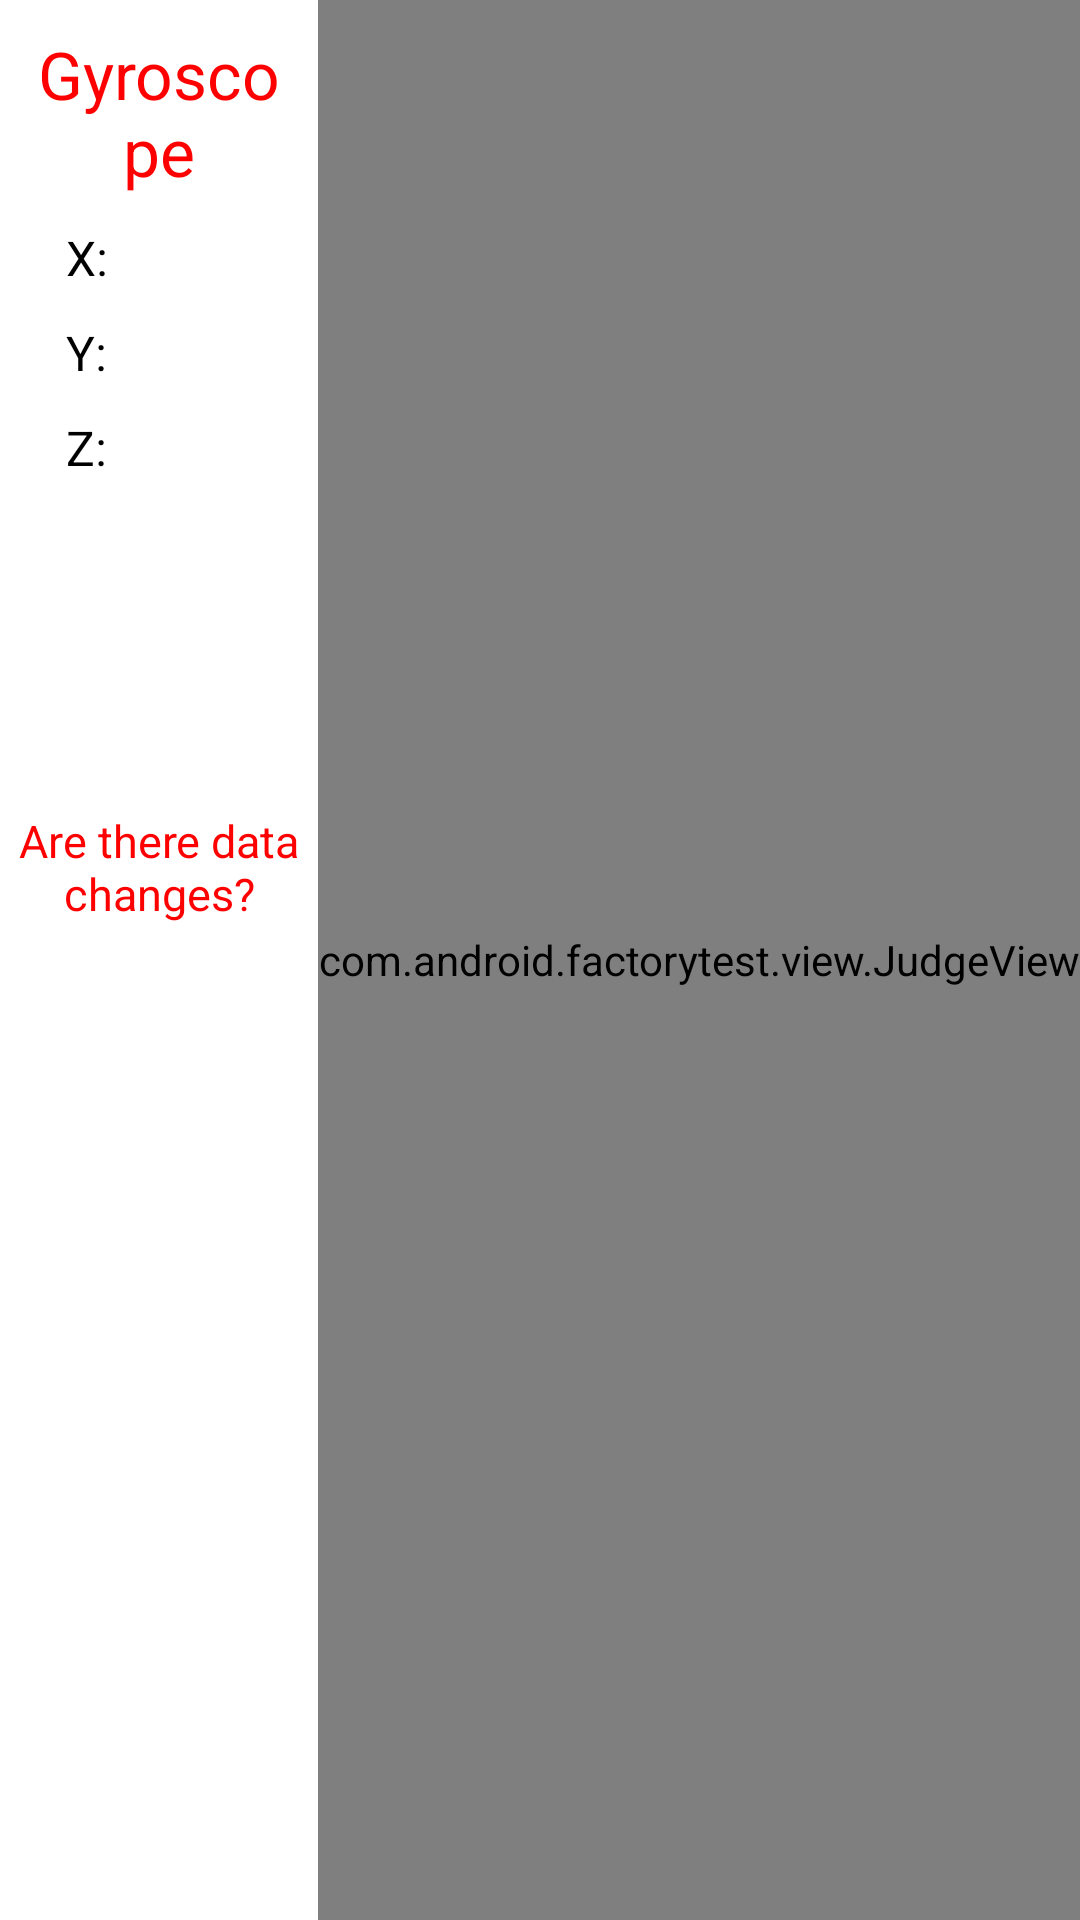

Android layout source for this screen:
<!-- AndroidManifest.xml: application theme water_bg -->
<!-- res/layout/gyroscope_layout.xml -->
<?xml version="1.0" encoding="utf-8"?>
<RelativeLayout xmlns:android="http://schemas.android.com/apk/res/android"
    android:layout_width="match_parent"
    android:layout_height="match_parent"
    android:orientation="vertical" >

    <LinearLayout
        android:layout_width="500dip"
        android:layout_height="wrap_content"
        android:layout_centerHorizontal="true"
        android:layout_alignParentLeft="true"
        android:layout_toLeftOf="@+id/judgeview"
        android:orientation="vertical" >

        <TextView
            android:layout_width="fill_parent"
            android:layout_height="wrap_content"
            android:layout_margin="10.0dip"
            android:gravity="center_horizontal"
            android:text="@string/gyroscope"
            android:textAppearance="?android:textAppearanceLarge"
            android:textColor="@color/red" />

        <LinearLayout
            android:layout_width="fill_parent"
            android:layout_height="fill_parent"
            android:layout_marginRight="40.0dip" >

            <TextView
                android:id="@+id/txtX"
                android:layout_width="90.0dip"
                android:layout_height="wrap_content"
                android:layout_marginLeft="10.0dip"
                android:text="   X:  "
                android:textAppearance="?android:textAppearanceLarge"
                android:textSize="16.0sp" />

            <ProgressBar
                android:id="@+id/pbarX"
                style="?android:attr/progressBarStyleHorizontal"
                android:layout_width="fill_parent"
                android:layout_height="wrap_content"
                android:max="100" />
        </LinearLayout>

        <LinearLayout
            android:layout_width="fill_parent"
            android:layout_height="wrap_content"
            android:layout_marginBottom="10.0dip"
            android:layout_marginRight="40.0dip"
            android:layout_marginTop="10.0dip" >

            <TextView
                android:id="@+id/txtY"
                android:layout_width="90.0dip"
                android:layout_height="wrap_content"
                android:layout_marginLeft="10.0dip"
                android:text="   Y:  "
                android:textAppearance="?android:textAppearanceLarge"
                android:textSize="16.0sp" />

            <ProgressBar
                android:id="@+id/pbarY"
                style="?android:attr/progressBarStyleHorizontal"
                android:layout_width="fill_parent"
                android:layout_height="wrap_content"
                android:max="100" />
        </LinearLayout>

        <LinearLayout
            android:layout_width="fill_parent"
            android:layout_height="wrap_content"
            android:layout_marginBottom="10.0dip"
            android:layout_marginRight="40.0dip" >

            <TextView
                android:id="@+id/txtZ"
                android:layout_width="90.0dip"
                android:layout_height="wrap_content"
                android:layout_marginLeft="10.0dip"
                android:text="   Z:  "
                android:textAppearance="?android:textAppearanceLarge"
                android:textSize="16.0sp" />

            <ProgressBar
                android:id="@+id/pbarZ"
                style="?android:attr/progressBarStyleHorizontal"
                android:layout_width="fill_parent"
                android:layout_height="wrap_content"
                android:max="100" />
        </LinearLayout>

        <TextView
            android:layout_width="fill_parent"
            android:layout_height="wrap_content"
            android:gravity="center"
            android:paddingTop="100dip"
            android:text="@string/gravity_notify"
            android:textColor="@color/red"
            android:textSize="15dip" />
    </LinearLayout>

    <com.android.factorytest.view.JudgeView
        android:id="@+id/judgeview"
        android:layout_width="wrap_content"
        android:layout_height="fill_parent"
        android:layout_alignParentRight="true" />

</RelativeLayout>
<!-- resources referenced by this layout -->
<resources>
  <color name="red">#ff0000</color>
  <string name="gravity_notify">Are there data changes?</string>
  <string name="gyroscope">Gyroscope</string>
  <style name="water_bg" parent="@style/AppTheme">
  	<item name="android:windowBackground">@color/white</item>
      </style>
  <style name="AppTheme" parent="android:Theme.Holo.Light" />
  <color name="white">#ffffff</color>
</resources>
